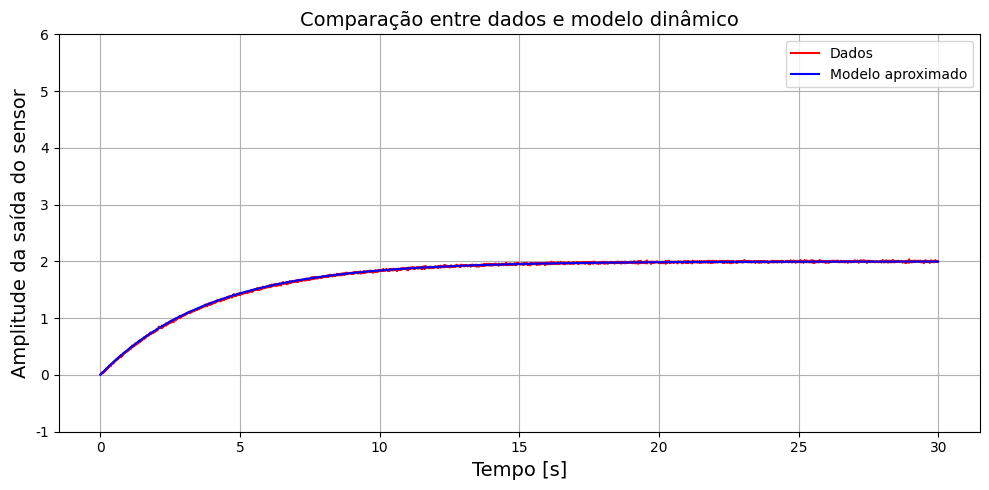

The matplotlib source for this figure:
import numpy as np
import matplotlib.pyplot as plt

plt.rcParams['font.family'] = 'Courier New'


class PrimeiraOrdem:
    """
    Identificação de sistemas de 1ª ordem a partir da resposta ao degrau.
    Modelo identificado:
        G(s) = K / (τs + 1)
    """

    # identificador
    TIPO_AJUSTE = "1a_ordem"

    def __init__(self, t, y, amplitude_degrau=1.0, dt=None):
        self.t = np.array(t)
        self.y = np.array(y)
        self.amplitude_degrau = amplitude_degrau
        self.dt = dt if dt else self.t[1] - self.t[0]

        # parâmetros identificados
        self.K = None
        self.tau = None
        self.y_zerom = None
        self.y_inf = None
        self.modelo = None
        self.erro_mse = None

        # processamento automático
        self._ajustar_modelo()
        self._avaliar_erro()
        self._gerar_plot()

    # ============================================================
    def _ajustar_modelo(self):
        """Identifica o ganho K e a constante de tempo τ."""
        tam = len(self.y)

        # condição inicial
        self.y_zerom = float(self.y[0])

        # remove condição inicial
        y_adj = self.y - self.y_zerom

        # valor final (normalizado)
        self.y_inf = float(np.mean(y_adj[-int(tam * 0.05):]))

        # ganho DC
        self.K = float(self.y_inf / self.amplitude_degrau)

        # nível correspondente a 63,2% da variação
        y_tau = 0.632 * self.y_inf

        # índice mais próximo em y_adj
        idx_tau = int(np.abs(y_adj - y_tau).argmin())

        # constante de tempo τ
        self.tau = float(idx_tau * self.dt)

        # modelo ajustado partindo de zero
        modelo_zero = self.K * (1 - np.exp(-self.t / self.tau))

        # modelo final com condição inicial recolocada
        self.modelo = self.y_zerom + modelo_zero

    # ============================================================
    def _avaliar_erro(self):
        """Erro MSE entre modelo e valores medidos."""
        self.erro_mse = float(np.mean((self.y - self.modelo) ** 2))

    # ============================================================
    def _gerar_plot(self):
        """Gera figura para relatório (comparação dado vs modelo)."""
        self.fig_dyn, ax = plt.subplots(figsize=(10, 5))
        ax.plot(self.t, self.y, 'r', label="Dados")
        ax.plot(self.t, self.modelo, 'b', label="Modelo aproximado")
        ax.set_xlabel("Tempo [s]", fontsize=14)
        ax.set_ylabel("Amplitude da saída do sensor", fontsize=14)
        ax.set_title("Comparação entre dados e modelo dinâmico", fontsize=14)
        ax.set_ylim(-1, 6)
        ax.grid(True)
        ax.legend()
        self.fig_dyn.tight_layout()


# --- gera dados simulados ---
K_real = 2.0
tau_real = 4
t_final = 30
dt = 0.01
t = np.arange(0, t_final, dt)
y_clean = K_real * (1 - np.exp(-t / tau_real))

np.random.seed(42)
noise = np.random.normal(0, 0.005 * K_real, size=t.shape)
y_noisy = y_clean + noise

# --- aplica identificação ---
modelo_1ordem = PrimeiraOrdem(t, y_noisy, amplitude_degrau=1, dt=dt)
